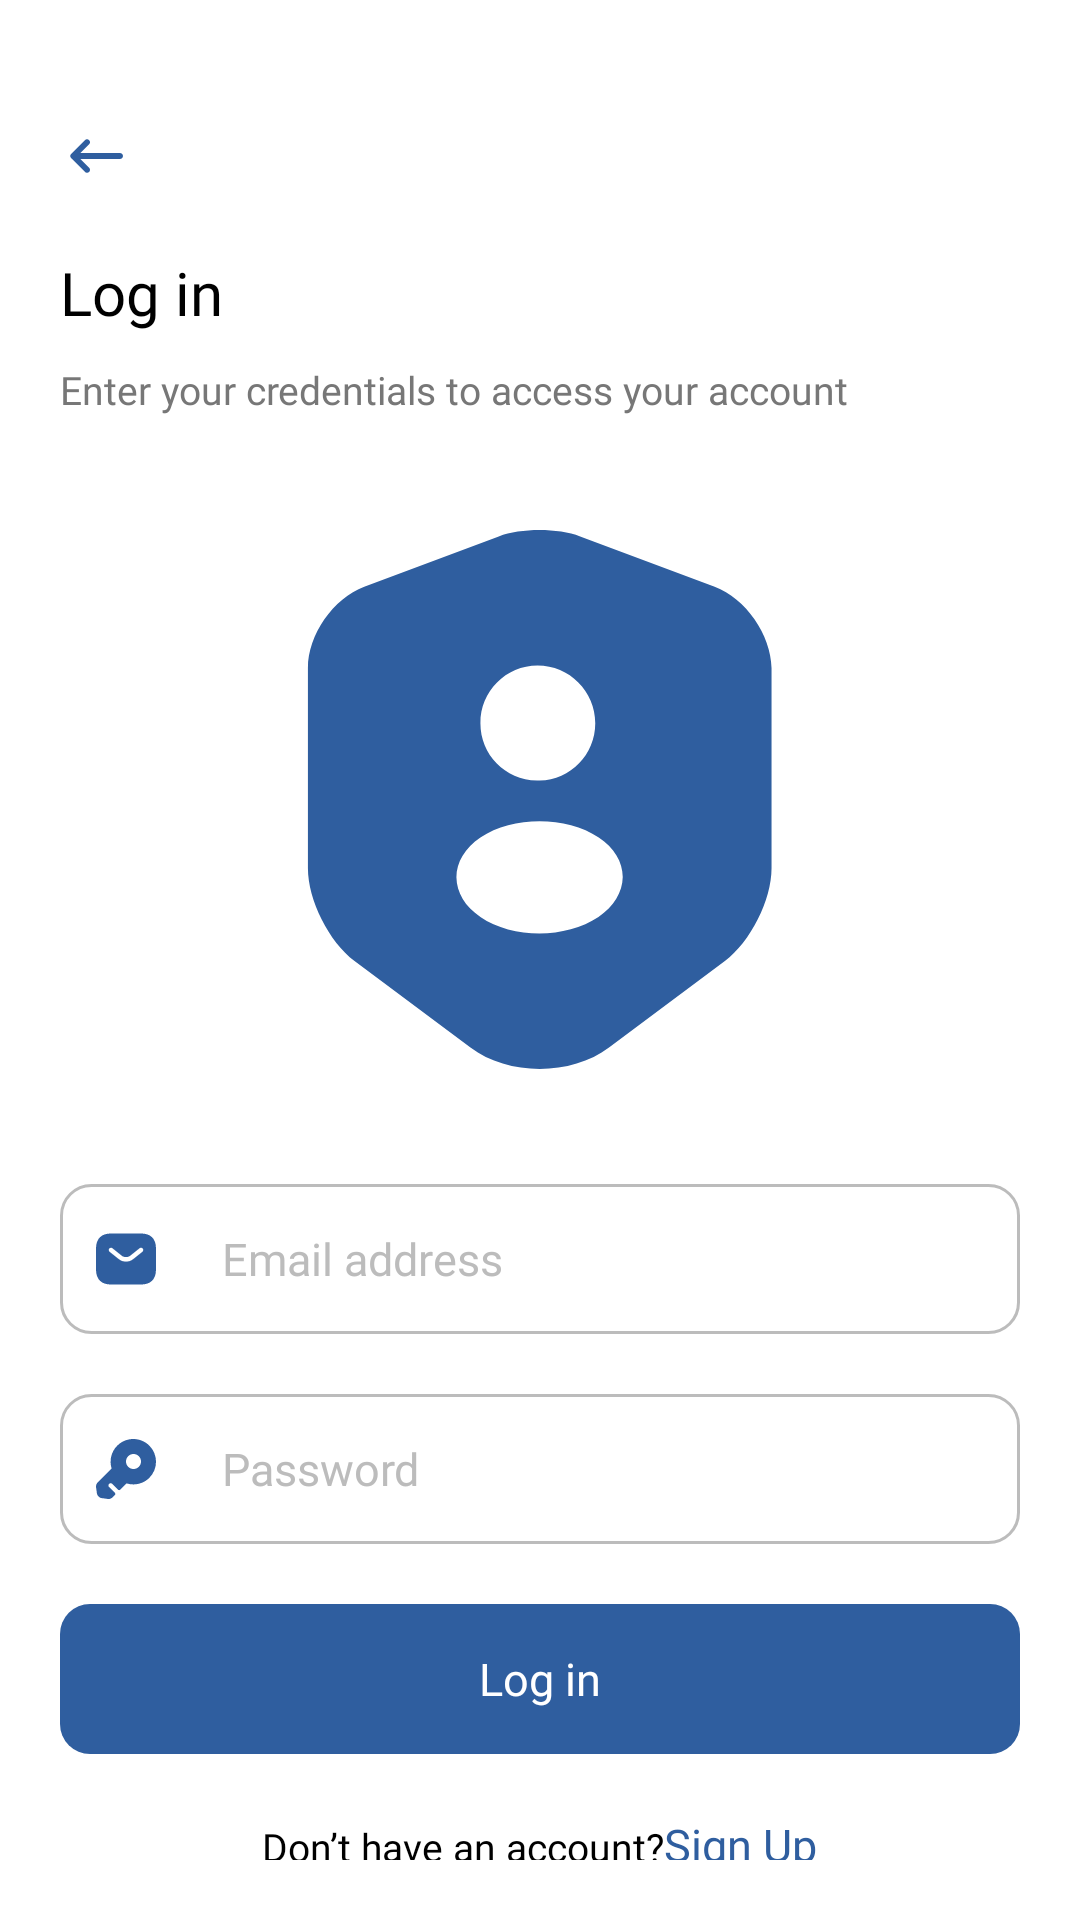

Write the Android layout XML for this screen, with the resource values it uses.
<!-- AndroidManifest.xml: application theme Theme.OCAT -->
<!-- res/layout/activity_login.xml -->
<?xml version="1.0" encoding="utf-8"?>
<RelativeLayout xmlns:android="http://schemas.android.com/apk/res/android"
    xmlns:app="http://schemas.android.com/apk/res-auto"
    xmlns:tools="http://schemas.android.com/tools"
    android:id="@+id/main"
    android:layout_width="match_parent"
    android:layout_height="match_parent"
    android:background="@color/white"
    android:padding="20dp"
    tools:context=".Login">

    <ImageView
        android:layout_width="wrap_content"
        android:layout_height="wrap_content"
        android:src="@drawable/back"
        android:layout_marginTop="20dp"
        android:id="@+id/back"/>

    <LinearLayout
        android:layout_width="match_parent"
        android:layout_height="match_parent"
        android:orientation="vertical"
        android:layout_below="@+id/back"
        android:layout_marginTop="20dp">
        <TextView
            android:layout_width="wrap_content"
            android:layout_height="wrap_content"
            android:text="@string/log_in"
            android:textColor="@color/black"
            android:fontFamily="@font/nunitosansbold"
            android:textSize="20dp"/>
        <TextView
            android:layout_width="wrap_content"
            android:layout_height="wrap_content"
            android:text="@string/enter_your_credentials"
            android:textColor="@color/grey"
            android:fontFamily="@font/nunitosanssemibold"
            android:textSize="13dp"
            android:layout_marginTop="10dp"/>
        <ImageView
            android:layout_width="wrap_content"
            android:layout_height="wrap_content"
            android:src="@drawable/securityuser"
            android:layout_gravity="center_horizontal"
            android:layout_marginTop="20dp"
            android:layout_marginBottom="20dp"/>
        <RelativeLayout
            android:layout_width="match_parent"
            android:layout_height="50dp"
            android:background="@drawable/edt_white">
            <ImageView
                android:layout_width="wrap_content"
                android:layout_height="wrap_content"
                android:src="@drawable/sms"
                android:layout_centerVertical="true"
                android:id="@+id/sms"
                android:layout_marginLeft="10dp"
                android:layout_marginRight="20dp"/>
            <EditText
                android:layout_width="match_parent"
                android:layout_height="match_parent"
                android:layout_toRightOf="@+id/sms"
                android:layout_marginRight="10dp"
                android:background="@android:color/transparent"
                android:hint="Email address"
                android:textColorHint="@color/grey2"
                android:fontFamily="@font/nunitosanssemibold"
                android:inputType="textEmailAddress"
                android:singleLine="true"
                android:textSize="15dp"
                android:textColor="@color/black"
                android:id="@+id/edt_email"/>
        </RelativeLayout>

        <RelativeLayout
            android:layout_width="match_parent"
            android:layout_height="50dp"
            android:layout_marginTop="20dp"
            android:background="@drawable/edt_white">
            <ImageView
                android:layout_width="wrap_content"
                android:layout_height="wrap_content"
                android:src="@drawable/key"
                android:layout_centerVertical="true"
                android:id="@+id/key"
                android:layout_marginLeft="10dp"
                android:layout_marginRight="20dp"/>
            <EditText
                android:layout_width="match_parent"
                android:layout_height="match_parent"
                android:layout_toRightOf="@+id/key"
                android:layout_marginRight="10dp"
                android:background="@android:color/transparent"
                android:hint="Password"
                android:textColorHint="@color/grey2"
                android:fontFamily="@font/nunitosanssemibold"
                android:inputType="textPassword"
                android:singleLine="true"
                android:textSize="15dp"
                android:textColor="@color/black"
                android:id="@+id/edt_password"/>
        </RelativeLayout>

        <Button
            android:layout_width="match_parent"
            android:layout_height="50dp"
            android:text="@string/log_in"
            android:textColor="@color/white"
            android:textAllCaps="false"
            android:elevation="0dp"
            android:shadowColor="@color/white"
            android:fontFamily="@font/nunitosanssemibold"
            android:textSize="15dp"
            android:id="@+id/login"
            android:layout_marginTop="20dp"
            android:background="@drawable/button_blue"
            android:stateListAnimator="@null"/>

        <LinearLayout
            android:layout_width="wrap_content"
            android:layout_height="wrap_content"
            android:layout_gravity="center_horizontal"
            android:layout_marginTop="20dp"
            android:id="@+id/txtsignup"
            android:orientation="horizontal">
            <TextView
                android:layout_width="wrap_content"
                android:layout_height="wrap_content"
                android:text="@string/don_t_have_an_account"
                android:textColor="@color/black"
                android:textSize="13dp"
                android:fontFamily="@font/nunitosansregular"/>
            <TextView
                android:layout_width="wrap_content"
                android:layout_height="wrap_content"
                android:text="@string/sign_up"
                android:textColor="@color/blue"
                android:textSize="15dp"
                android:fontFamily="@font/nunitosansblack"/>

        </LinearLayout>


    </LinearLayout>

</RelativeLayout>
<!-- resources referenced by this layout -->
<resources>
  <color name="black">#FF000000</color>
  <color name="blue">#2F5E9F</color>
  <color name="grey">#777777</color>
  <color name="grey2">#BCBCBC</color>
  <color name="white">#FFFFFFFF</color>
  <!-- drawable back (drawable) -->
  <vector xmlns:android="http://schemas.android.com/apk/res/android" android:autoMirrored="true" android:height="24dp" android:tint="#2F5E9F" android:viewportHeight="24" android:viewportWidth="24" android:width="24dp">
        
      <path android:fillColor="@android:color/white" android:pathData="M20,11H6.83l2.88,-2.88c0.39,-0.39 0.39,-1.02 0,-1.41 -0.39,-0.39 -1.02,-0.39 -1.41,0L3.71,11.3c-0.39,0.39 -0.39,1.02 0,1.41L8.3,17.3c0.39,0.39 1.02,0.39 1.41,0 0.39,-0.39 0.39,-1.02 0,-1.41L6.83,13H20c0.55,0 1,-0.45 1,-1s-0.45,-1 -1,-1z"/>
      
  </vector>
  <!-- drawable button_blue (drawable) -->
  <?xml version="1.0" encoding="utf-8"?>
  <shape xmlns:android="http://schemas.android.com/apk/res/android">
      <corners
          android:radius="10dp"/>
  
      <solid
          android:color="@color/blue"/>
  
  </shape>
  <!-- drawable edt_white (drawable) -->
  <?xml version="1.0" encoding="utf-8"?>
  <shape xmlns:android="http://schemas.android.com/apk/res/android">
      <corners
          android:radius="10dp"/>
  
      <solid
          android:color="@android:color/transparent"/>
  
      <stroke
          android:width="1dp"
          android:color="@color/grey2"/>
  
  </shape>
  <!-- drawable sms (drawable) -->
  <vector xmlns:android="http://schemas.android.com/apk/res/android"
      android:width="24dp"
      android:height="24dp"
      android:viewportWidth="24"
      android:viewportHeight="24">
    <group>
      <clip-path
          android:pathData="M0,0h24v24h-24z"/>
      <group>
        <clip-path
            android:pathData="M24,0H0V24H24V0Z"/>
        <path
            android:pathData="M17,3.5H7C4,3.5 2,5 2,8.5V15.5C2,19 4,20.5 7,20.5H17C20,20.5 22,19 22,15.5V8.5C22,5 20,3.5 17,3.5ZM17.47,9.59L14.34,12.09C13.68,12.62 12.84,12.88 12,12.88C11.16,12.88 10.31,12.62 9.66,12.09L6.53,9.59C6.21,9.33 6.16,8.85 6.41,8.53C6.67,8.21 7.14,8.15 7.46,8.41L10.59,10.91C11.35,11.52 12.64,11.52 13.4,10.91L16.53,8.41C16.85,8.15 17.33,8.2 17.58,8.53C17.84,8.85 17.79,9.33 17.47,9.59Z"
            android:fillColor="#2F5E9F"/>
      </group>
    </group>
  </vector>
  <string name="don_t_have_an_account">Don’t have an account?</string>
  <string name="enter_your_credentials">Enter your credentials to access your account</string>
  <string name="log_in">Log in</string>
  <string name="sign_up">Sign Up</string>
  <style name="Theme.OCAT" parent="Theme.AppCompat.Light.NoActionBar">
          
          <item name="colorPrimary">@color/purple_500</item>
          <item name="colorPrimaryVariant">@color/purple_700</item>
          <item name="colorOnPrimary">@color/white</item>
          
          <item name="colorSecondary">@color/teal_200</item>
          <item name="colorSecondaryVariant">@color/teal_700</item>
          <item name="colorOnSecondary">@color/black</item>
          
          <item name="android:statusBarColor">?attr/colorPrimaryVariant</item>
          
      </style>
  <color name="purple_500">#FF6200EE</color>
  <color name="purple_700">#FF3700B3</color>
  <color name="teal_200">#FF03DAC5</color>
  <color name="teal_700">#FF018786</color>
</resources>
